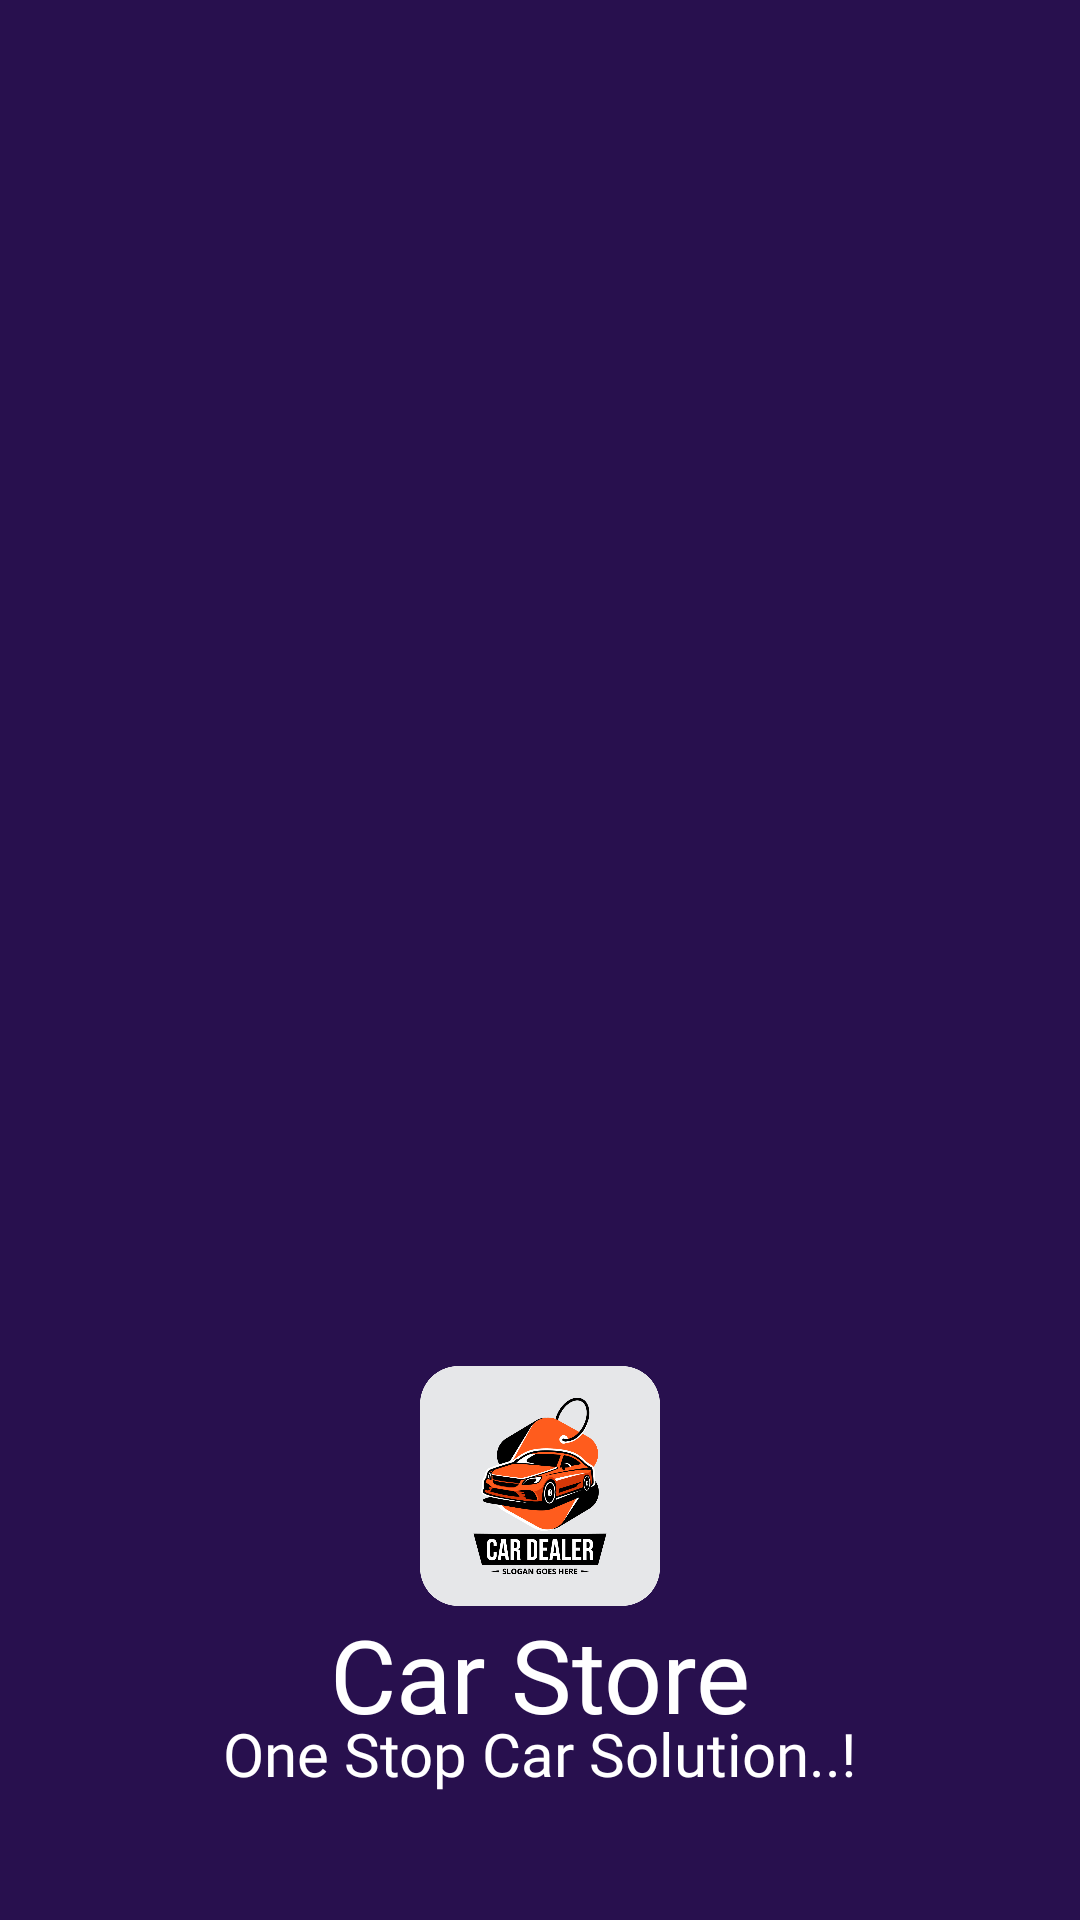

The Android layout XML behind this screen, and the referenced resources:
<!-- AndroidManifest.xml: application theme Theme.CarStoreUser -->
<!-- res/layout/activity_main.xml -->
<?xml version="1.0" encoding="utf-8"?>
<androidx.constraintlayout.widget.ConstraintLayout xmlns:android="http://schemas.android.com/apk/res/android"
    xmlns:app="http://schemas.android.com/apk/res-auto"
    xmlns:tools="http://schemas.android.com/tools"
    android:layout_width="match_parent"
    android:layout_height="match_parent"
    android:background="@color/c10"
    tools:context=".MainActivity">

    <TextView
        android:id="@+id/textView"
        style="@style/tvWhiteHeading"
        android:layout_width="wrap_content"
        android:layout_height="wrap_content"
        android:fontFamily="@font/poppins_bold"
        android:text="Car Store"
        android:textSize="34sp"
        app:layout_constraintBottom_toBottomOf="parent"
        app:layout_constraintEnd_toEndOf="@+id/imageView3"
        app:layout_constraintStart_toStartOf="@+id/imageView3"
        app:layout_constraintTop_toTopOf="parent"
        app:layout_constraintVertical_bias="0.9" />

    <TextView
        android:id="@+id/textView2"
        style="@style/tvWhiteSubHeading"
        android:layout_width="wrap_content"
        android:layout_height="wrap_content"
        android:layout_marginTop="-10dp"
        android:text="One Stop Car Solution..!"
        app:layout_constraintEnd_toEndOf="parent"
        app:layout_constraintStart_toStartOf="parent"
        app:layout_constraintTop_toBottomOf="@+id/textView" />

    <ImageView
        android:id="@+id/imageView3"
        android:layout_width="80dp"
        android:layout_height="80dp"
        app:layout_constraintBottom_toTopOf="@+id/textView"
        app:layout_constraintEnd_toEndOf="parent"
        app:layout_constraintStart_toStartOf="parent"
        app:srcCompat="@drawable/icon" />
</androidx.constraintlayout.widget.ConstraintLayout>
<!-- resources referenced by this layout -->
<resources>
  <color name="c10">#28104E</color>
  <!-- drawable icon: png bitmap (drawable, 192463 bytes) -->
  <style name="tvWhiteHeading">
          <item name="android:fontFamily">@font/bold</item>
          <item name="android:textColor">@color/white</item>
          <item name="android:textSize">34sp</item>
      </style>
  <style name="tvWhiteSubHeading">
          <item name="android:fontFamily">@font/bold</item>
          <item name="android:textColor">@color/white</item>
          <item name="android:textSize">20sp</item>
      </style>
  <style name="Theme.CarStoreUser" parent="Base.Theme.CarStoreUser" />
  <color name="white">#FFFFFFFF</color>
  
      //app ui color
  <style name="Base.Theme.CarStoreUser" parent="Theme.Material3.Light.NoActionBar">
          
           <item name="colorPrimary">@color/c10</item>
      </style>
</resources>
